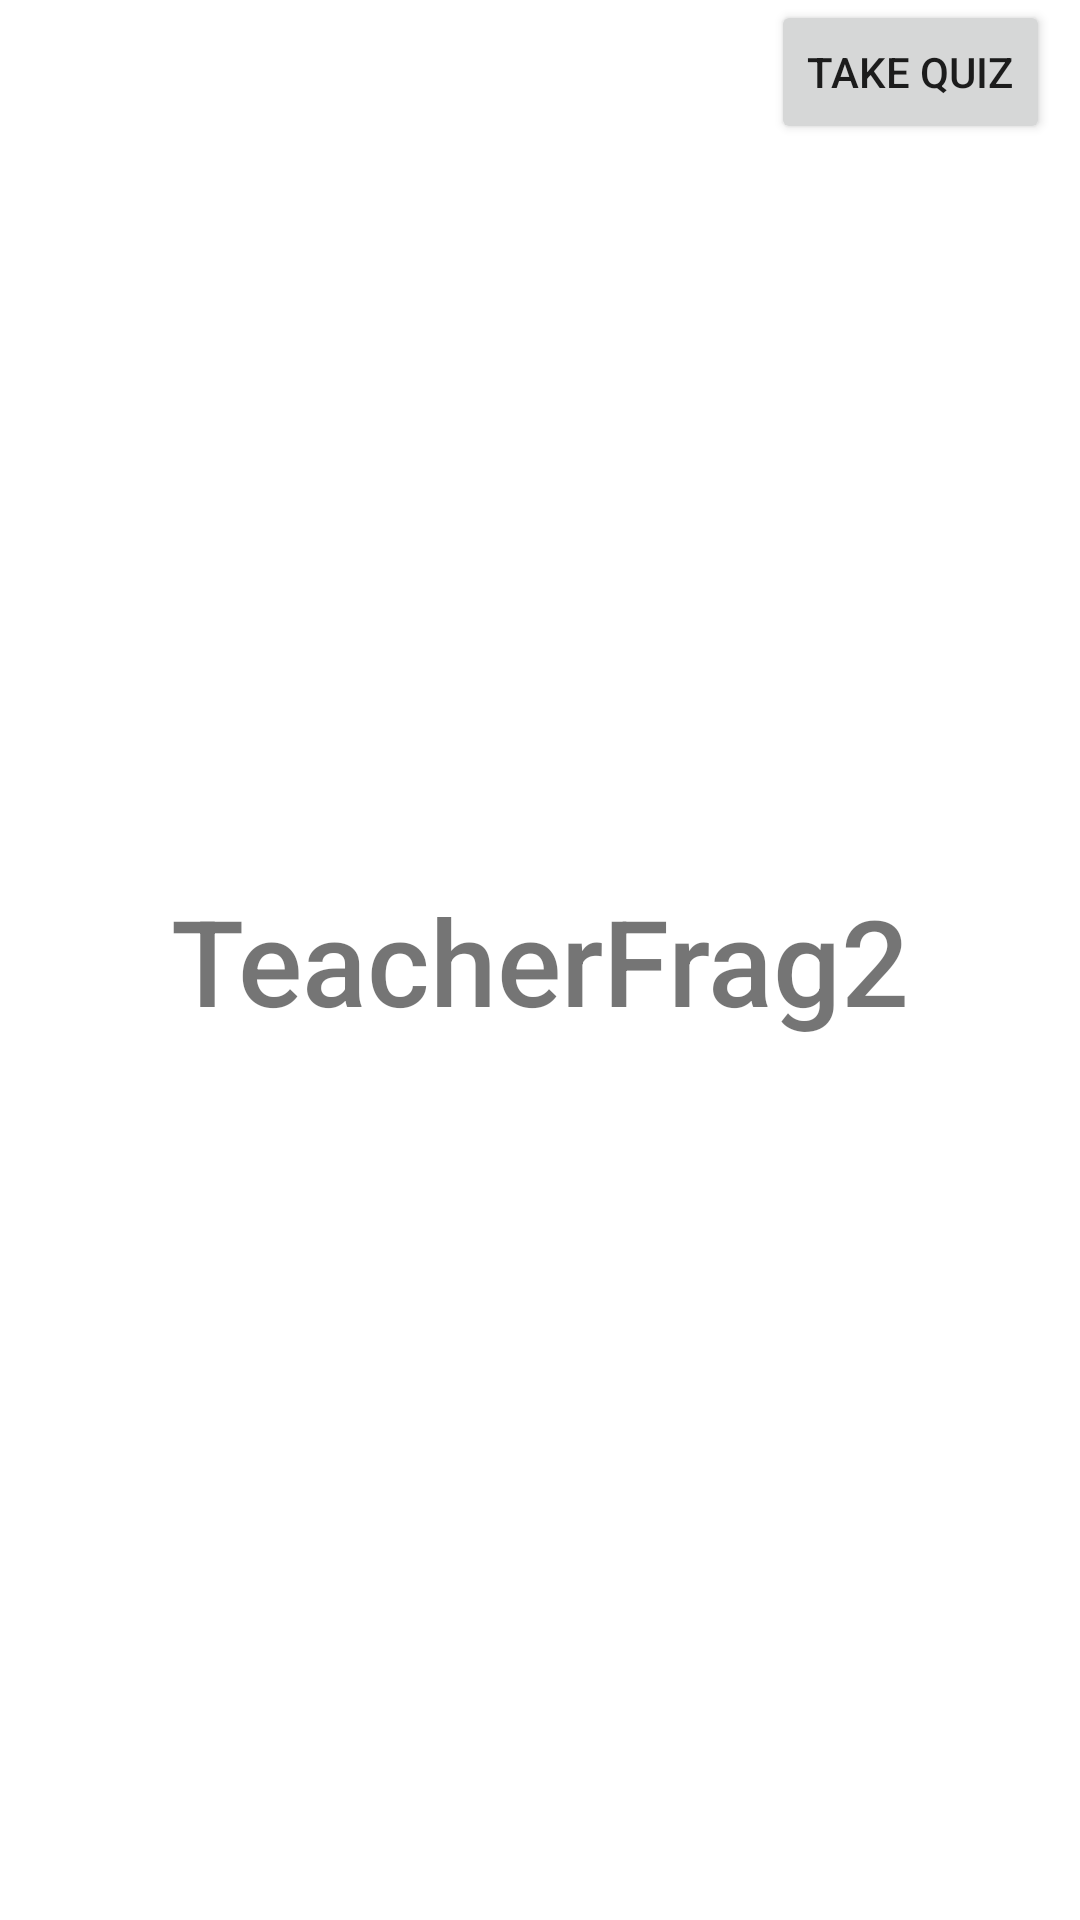

Reconstruct the res/layout file that produces this screen, plus the resources it refers to.
<!-- AndroidManifest.xml: application theme Theme.GenderAndDevelopmentPrimer -->
<!-- res/layout/teacher_frag_2.xml -->
<?xml version="1.0" encoding="utf-8"?>
<RelativeLayout xmlns:android="http://schemas.android.com/apk/res/android"
    android:layout_width="match_parent"
    android:layout_height="match_parent">

    <TextView
        android:layout_width="wrap_content"
        android:layout_height="wrap_content"
        android:text="TeacherFrag2"
        android:layout_centerInParent="true"
        android:textSize="40sp"/>
    <Button
        android:id="@+id/btn_quiz"
        android:layout_width="wrap_content"
        android:layout_height="wrap_content"
        android:layout_alignParentEnd="true"
        android:layout_alignParentTop="true"
        android:layout_marginEnd="10dp"
        android:drawableEnd="@drawable/ic_book"
        android:text="Take quiz" />
</RelativeLayout>
<!-- resources referenced by this layout -->
<resources>
  <style name="Theme.GenderAndDevelopmentPrimer" parent="Theme.MaterialComponents.DayNight.NoActionBar">
          
          <item name="colorPrimary">@color/black</item>
          <item name="colorPrimaryVariant">@color/black</item>
          <item name="colorOnPrimary">@color/white</item>
          
          <item name="colorSecondary">@color/teal_200</item>
          <item name="colorSecondaryVariant">@color/teal_700</item>
          <item name="colorOnSecondary">@color/black</item>
          
          <item name="android:statusBarColor">#FAFAFA</item>
          <item name="android:windowLightStatusBar">true</item>
          
          <item name="windowActionBar">false</item>
          <item name="windowNoTitle">true</item>
          <item name="android:fontFamily">sans-serif</item>
          <item name="android:textFontWeight">500</item>
  
      </style>
  <color name="black">#FF000000</color>
  <color name="white">#FFFFFFFF</color>
  <color name="teal_200">#FF03DAC5</color>
  <color name="teal_700">#FF018786</color>
</resources>
